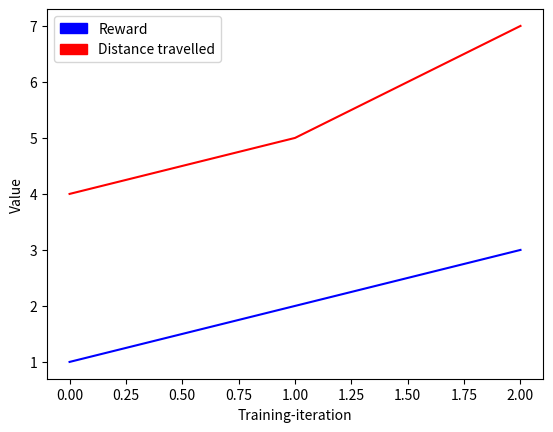

Write the Python code that produced this figure.
import numpy as np 
import matplotlib.pyplot as plt
import matplotlib.patches as mpatches

test_rewards = np.array([1,2,3])
distance_travlled = np.array([4,5,7])


plt.plot(test_rewards, color='b')
reward_patch = mpatches.Patch(color='b', label='Reward')

plt.plot(distance_travlled, color='r')
distance_travelled_patch = mpatches.Patch(color='r', label='Distance travelled')

plt.legend(handles=[reward_patch, distance_travelled_patch])
plt.xlabel("Training-iteration")
plt.ylabel("Value")

plt.show()
balle = 5
print("done")
